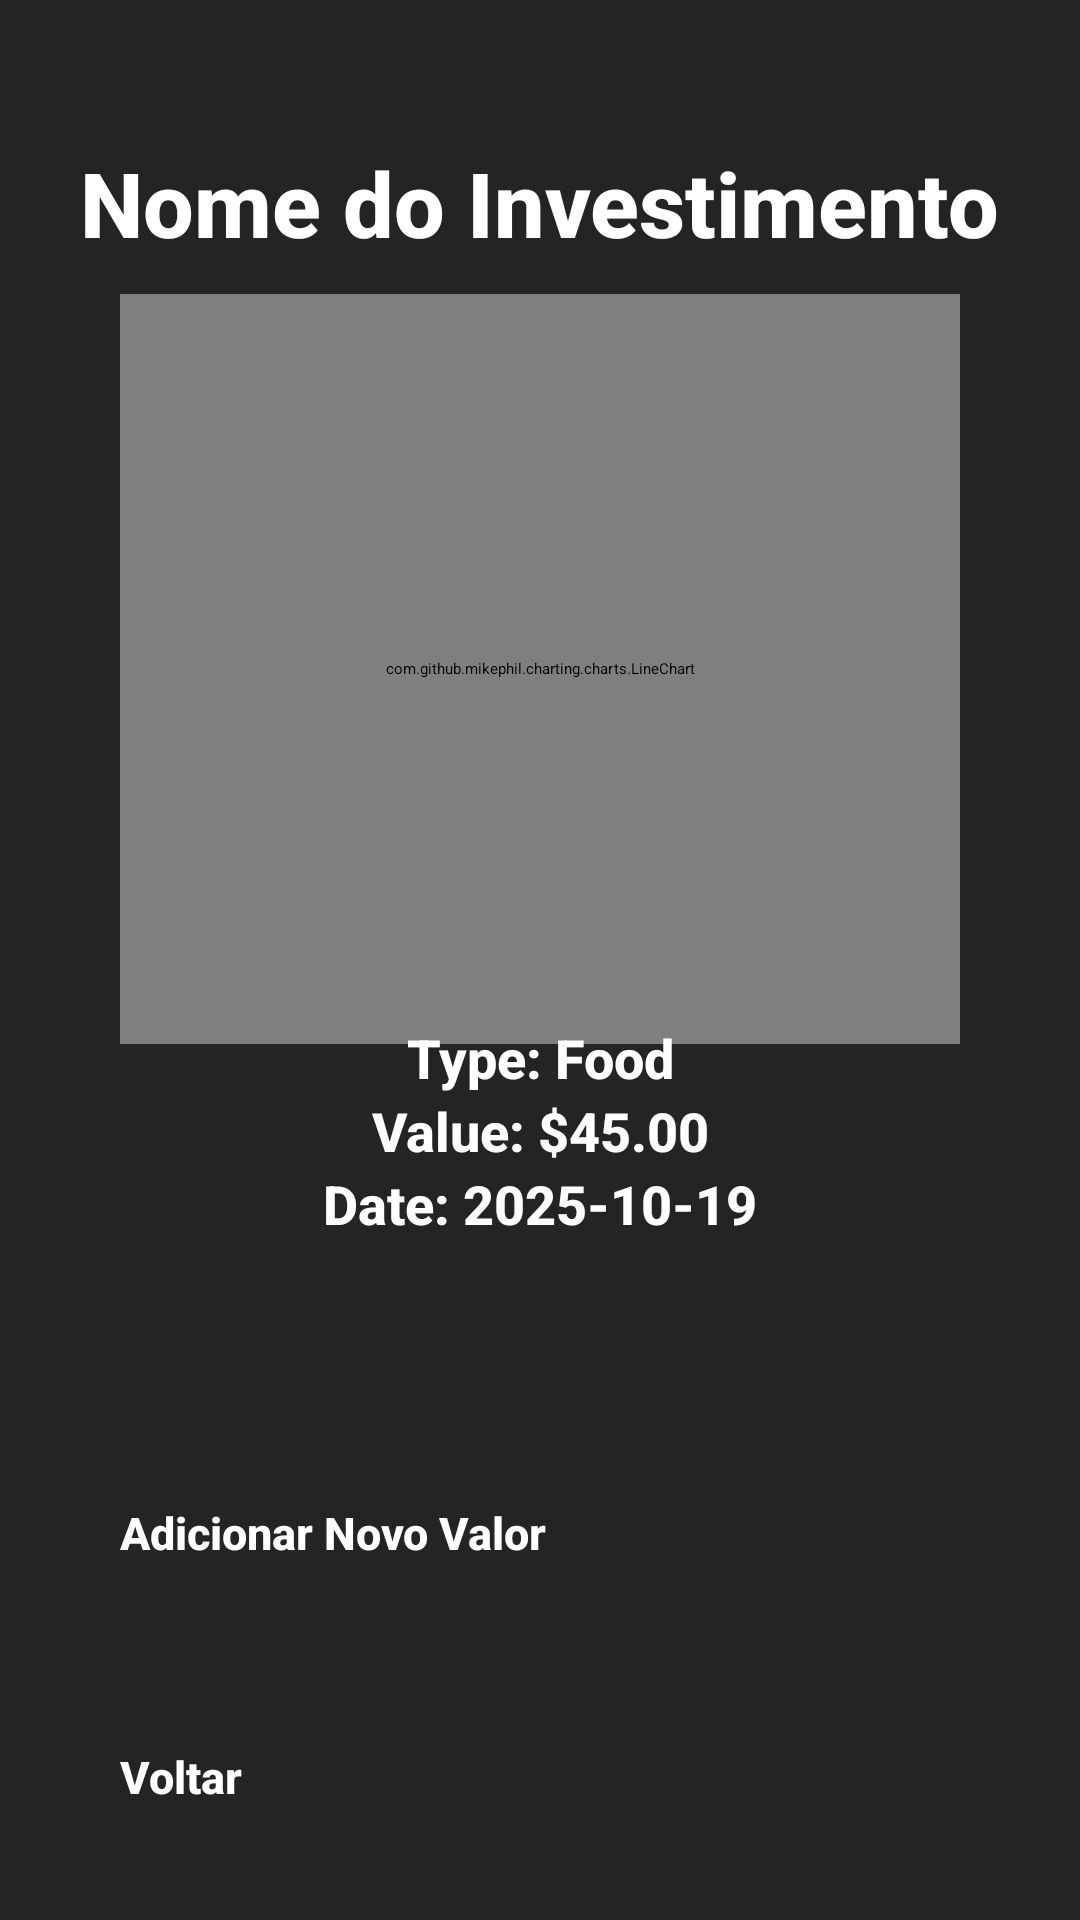

The Android layout XML behind this screen, and the referenced resources:
<!-- AndroidManifest.xml: application theme Theme.GerenciadorDeFinancas -->
<!-- res/layout/activity_detalhes_investimento.xml -->
<?xml version="1.0" encoding="utf-8"?>
<androidx.constraintlayout.widget.ConstraintLayout xmlns:android="http://schemas.android.com/apk/res/android"
    xmlns:app="http://schemas.android.com/apk/res-auto"
    xmlns:tools="http://schemas.android.com/tools"
    android:id="@+id/main"
    android:layout_width="match_parent"
    android:layout_height="match_parent"
    android:background="#242424"
    tools:context=".DetalhesFinanca">

    

    

    <TextView
        android:id="@+id/textNomeDI"
        android:layout_width="wrap_content"
        android:layout_height="wrap_content"
        android:fontFamily="sans-serif-medium"
        android:text="Nome do Investimento"
        android:textColor="@color/white"
        android:textSize="30sp"
        android:textStyle="bold"
        app:layout_constraintBottom_toBottomOf="parent"
        app:layout_constraintEnd_toEndOf="parent"
        app:layout_constraintStart_toStartOf="parent"
        app:layout_constraintTop_toTopOf="parent"
        app:layout_constraintVertical_bias="0.079" />

    <com.github.mikephil.charting.charts.LineChart
        android:id="@+id/lineChart"
        android:layout_width="0dp"
        android:layout_height="250dp"
        android:layout_marginStart="40dp"
        android:layout_marginEnd="40dp"
        app:layout_constraintBottom_toBottomOf="parent"
        app:layout_constraintEnd_toEndOf="parent"
        app:layout_constraintHorizontal_bias="0.0"
        app:layout_constraintStart_toStartOf="parent"
        app:layout_constraintTop_toTopOf="parent"
        app:layout_constraintVertical_bias="0.251" />

    

    

    <LinearLayout
        android:id="@+id/linearLayout"
        android:layout_width="match_parent"
        android:layout_height="wrap_content"
        android:orientation="vertical"
        android:padding="16dp"
        app:layout_constraintBottom_toBottomOf="parent"
        app:layout_constraintEnd_toEndOf="parent"
        app:layout_constraintHorizontal_bias="0.0"
        app:layout_constraintStart_toStartOf="parent"
        app:layout_constraintTop_toTopOf="parent"
        app:layout_constraintVertical_bias="0.606">

        
        <TextView
            android:id="@+id/textTipoDI"
            android:layout_width="match_parent"
            android:layout_height="wrap_content"
            android:text="Type: Food"
            android:fontFamily="sans-serif-medium"
            android:textStyle="bold"
            android:textAlignment="center"
            android:textSize="18sp"
            android:textColor="@color/white"/>

        
        <TextView
            android:id="@+id/textValorDI"
            android:layout_width="match_parent"
            android:layout_height="wrap_content"
            android:text="Value: $45.00"
            android:fontFamily="sans-serif-medium"
            android:textStyle="bold"
            android:textAlignment="center"
            android:textSize="18sp"
            android:textColor="@color/white"/>

        
        <TextView
            android:id="@+id/textDataDI"
            android:layout_width="match_parent"
            android:layout_height="wrap_content"
            android:text="Date: 2025-10-19"
            android:fontFamily="sans-serif-medium"
            android:textStyle="bold"
            android:textAlignment="center"
            android:textSize="18sp"
            android:textColor="@color/white"/>

    </LinearLayout>

    <Button
        android:id="@+id/btnVoltarDetalheInvestimento"
        android:layout_width="0dp"
        android:layout_height="wrap_content"
        android:layout_marginStart="40dp"
        android:layout_marginEnd="40dp"
        android:backgroundTint="@color/black"
        android:fontFamily="sans-serif-medium"
        android:text="Voltar"
        android:textColor="@color/white"
        android:textSize="15sp"
        android:textStyle="bold"
        app:layout_constraintBottom_toBottomOf="parent"
        app:layout_constraintEnd_toEndOf="parent"
        app:layout_constraintHorizontal_bias="1.0"
        app:layout_constraintStart_toStartOf="parent"
        app:layout_constraintTop_toTopOf="parent"
        app:layout_constraintVertical_bias="0.939" />

    <Button
        android:id="@+id/btnAdicionarNovoValorDI"
        android:layout_width="0dp"
        android:layout_height="wrap_content"
        android:layout_marginStart="40dp"
        android:layout_marginEnd="40dp"
        android:backgroundTint="#00693c"
        android:fontFamily="sans-serif-medium"
        android:text="Adicionar Novo Valor"
        android:textColor="@color/white"
        android:textSize="15sp"
        android:textStyle="bold"
        app:layout_constraintBottom_toBottomOf="parent"
        app:layout_constraintEnd_toEndOf="parent"
        app:layout_constraintHorizontal_bias="0.0"
        app:layout_constraintStart_toStartOf="parent"
        app:layout_constraintTop_toTopOf="parent"
        app:layout_constraintVertical_bias="0.808" />

</androidx.constraintlayout.widget.ConstraintLayout>
<!-- resources referenced by this layout -->
<resources>
  <color name="black">#FF000000</color>
  <color name="white">#FFFFFFFF</color>
</resources>
